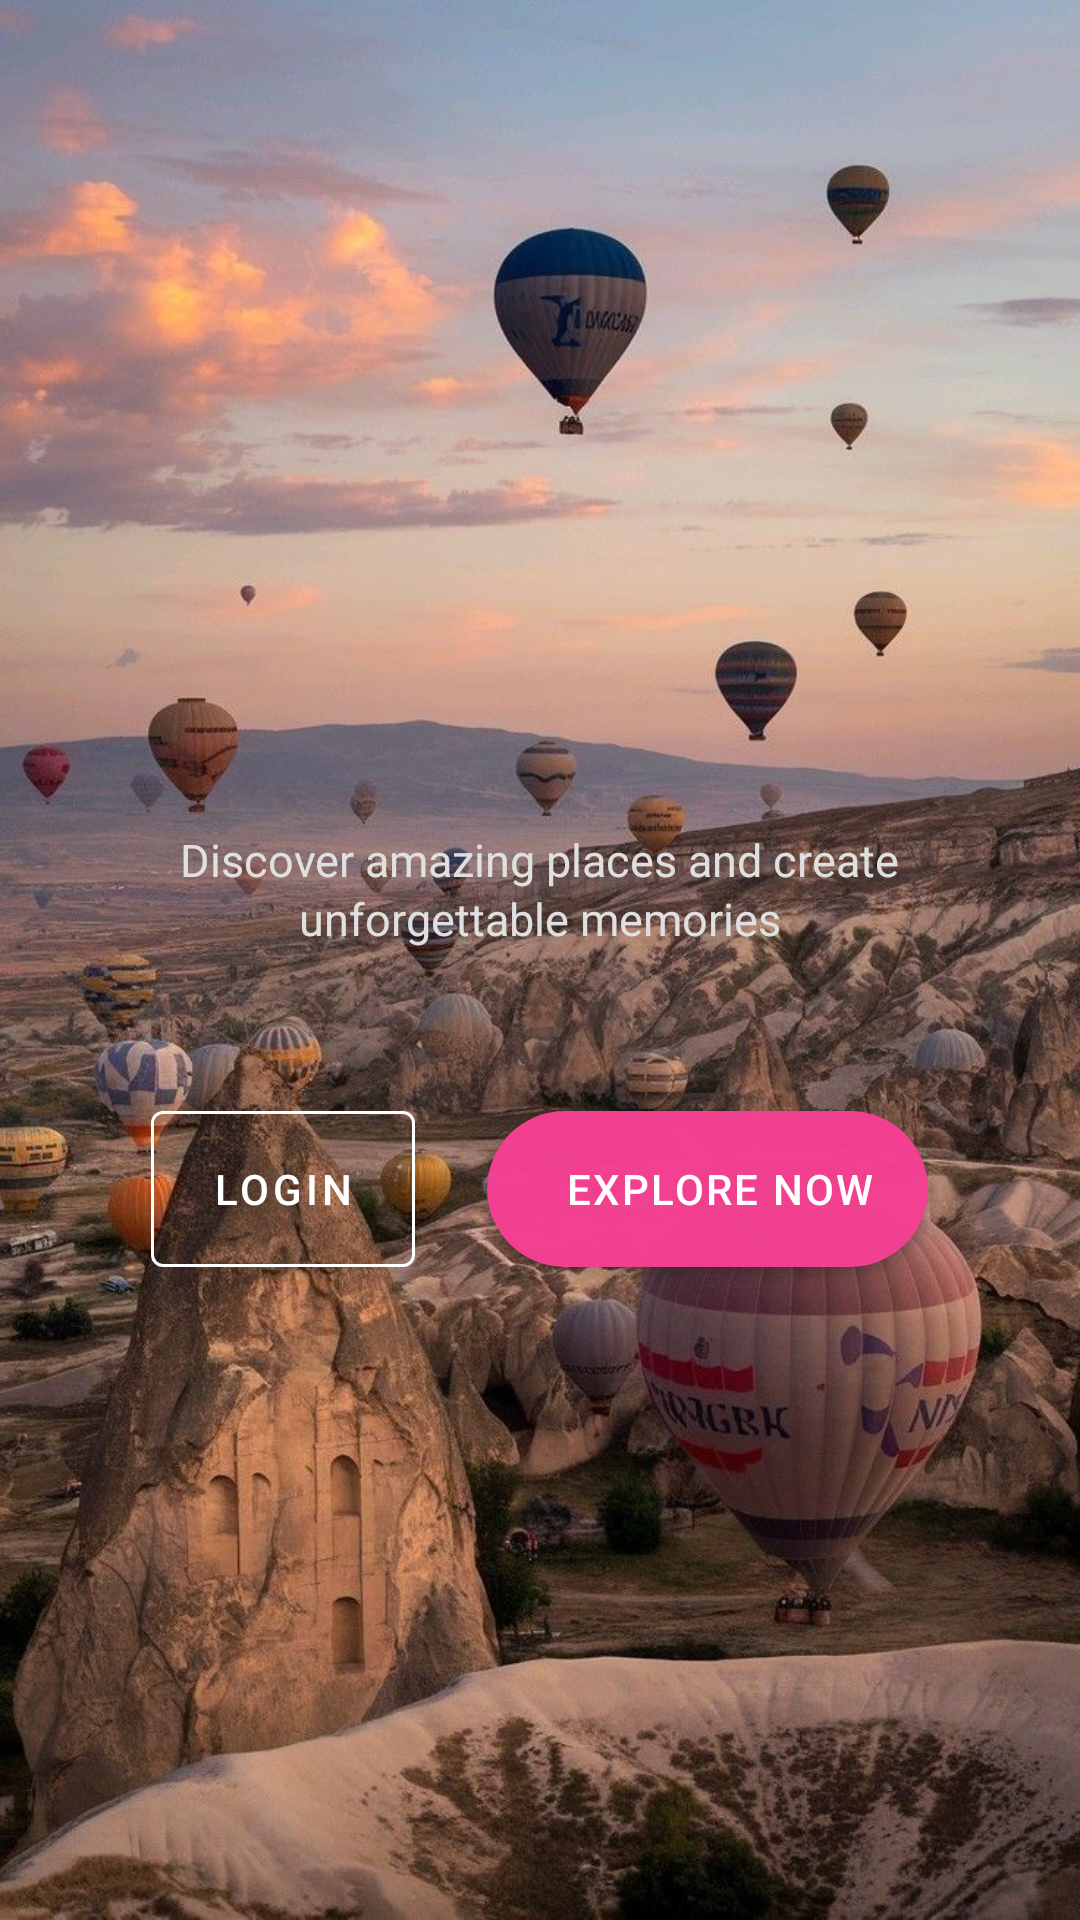

This screen was rendered from an Android layout file. Write that file and the resources it references.
<!-- AndroidManifest.xml: application theme Theme.TravelWise -->
<!-- res/layout/activity_splash.xml -->
<?xml version="1.0" encoding="utf-8"?>
<androidx.constraintlayout.widget.ConstraintLayout
    xmlns:android="http://schemas.android.com/apk/res/android"
    xmlns:app="http://schemas.android.com/apk/res-auto"
    android:layout_width="match_parent"
    android:layout_height="match_parent"
    android:background="@drawable/image2">

    
    <View
        android:layout_width="match_parent"
        android:layout_height="match_parent"
        android:background="@drawable/gradient_overlay" />

    
    <LinearLayout
        android:id="@+id/contentContainer"
        android:layout_width="match_parent"
        android:layout_height="wrap_content"
        android:orientation="vertical"
        android:padding="32dp"
        android:gravity="center"
        app:layout_constraintTop_toTopOf="parent"
        app:layout_constraintBottom_toBottomOf="parent"
        app:layout_constraintStart_toStartOf="parent"
        app:layout_constraintEnd_toEndOf="parent">


        
        <TextView
            android:layout_width="wrap_content"
            android:layout_height="wrap_content"

            android:textSize="36sp"
            android:textColor="@android:color/white"
            android:textStyle="bold"
            android:gravity="center"
            android:lineSpacingExtra="4dp"
            android:layout_marginBottom="16dp" />

        
        <TextView
            android:layout_width="wrap_content"
            android:layout_height="wrap_content"
            android:text="@string/discover_amazing_places_and_create_nunforgettable_memories"
            android:textSize="15sp"
            android:textColor="#E0E0E0"
            android:gravity="center"
            android:lineSpacingExtra="2dp"
            android:layout_marginBottom="48dp" />

        
        <LinearLayout
            android:layout_width="wrap_content"
            android:layout_height="wrap_content"
            android:gravity="center_vertical"
            android:orientation="horizontal">

            


            


            <com.google.android.material.button.MaterialButton
                android:id="@+id/btnSignUp"
                style="@style/Widget.MaterialComponents.Button.OutlinedButton"
                android:layout_width="wrap_content"
                android:layout_height="64dp"
                android:layout_marginEnd="24dp"
                android:text="@string/login"
                android:textColor="@android:color/white"
                app:strokeColor="@android:color/white" />

            <com.google.android.material.button.MaterialButton
                android:id="@+id/btnExplore"
                android:layout_width="147dp"
                android:layout_height="64dp"
                android:elevation="8dp"
                android:fontFamily="sans-serif-medium"
                android:letterSpacing="0.05"
                android:paddingStart="20dp"
                android:paddingEnd="12dp"
                android:text="@string/explore_now2"
                android:textAllCaps="true"
                android:textColor="@android:color/white"
                android:textSize="14sp"
                app:backgroundTint="#F7F64193"
                app:cornerRadius="36dp"
                app:icon="@drawable/ic_arrow_forward"
                app:iconGravity="textEnd"
                app:iconPadding="10dp"
                app:iconSize="20dp"
                app:iconTint="@android:color/white" />

        </LinearLayout>
    </LinearLayout>

</androidx.constraintlayout.widget.ConstraintLayout>
<!-- resources referenced by this layout -->
<resources>
  <!-- drawable image2: jpeg bitmap (drawable, 162849 bytes) -->
  <string name="discover_amazing_places_and_create_nunforgettable_memories">Discover amazing places and create\nunforgettable memories</string>
  <string name="explore_now2">EXPLORE NOW</string>
  <string name="login">Login</string>
  <style name="Theme.TravelWise" parent="Theme.MaterialComponents.Light.NoActionBar">
          
          <item name="colorPrimary">@color/primary</item>
          <item name="colorPrimaryVariant">@color/primary_dark</item>
          <item name="colorOnPrimary">@color/white</item>
  
          <item name="colorSecondary">@color/primary_light</item>
          <item name="colorSecondaryVariant">@color/primary</item>
          <item name="colorOnSecondary">@color/black</item>
  
          
          <item name="android:windowBackground">@color/background</item>
          <item name="android:colorBackground">@color/background</item>
          <item name="colorSurface">@color/surface</item>
          <item name="colorOnSurface">@color/on_surface</item>
  
          
          <item name="android:statusBarColor" tools:targetApi="l">@color/primary_dark</item>
      </style>
  <color name="primary">#F06292</color>
  <color name="primary_dark">#EC407A</color>
  <color name="white">#FFFFFFFF</color>
  <color name="primary_light">#F8BBD0</color>
  <color name="black">#FF000000</color>
  <color name="background">#FFF6F9</color>
  <color name="surface">#FFFFFFFF</color>
  <color name="on_surface">#212121</color>
</resources>
